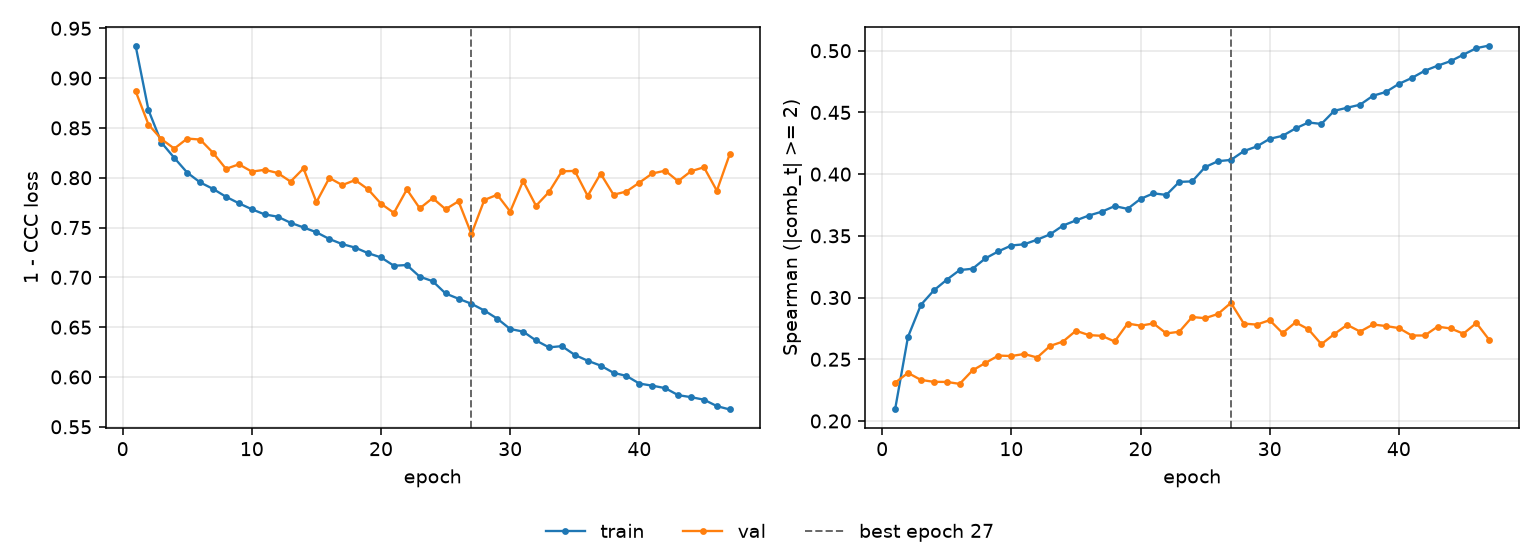

Data behind this chart, as committed beside it:
epoch, tr_loss, vl_loss, tr_sp, vl_sp, is_best
1, 0.9327, 0.8871, 0.2093, 0.2309, False
2, 0.8679, 0.8534, 0.2681, 0.239, False
3, 0.8353, 0.8387, 0.2941, 0.2333, False
4, 0.8199, 0.8293, 0.3058, 0.2317, False
5, 0.8051, 0.8393, 0.3144, 0.2316, False
6, 0.7953, 0.8383, 0.3223, 0.23, False
7, 0.7888, 0.825, 0.3233, 0.241, False
8, 0.7809, 0.8089, 0.3318, 0.2471, False
9, 0.7744, 0.8135, 0.3374, 0.253, False
10, 0.7684, 0.8062, 0.3422, 0.2526, False
11, 0.7632, 0.808, 0.3432, 0.2543, False
12, 0.7609, 0.8048, 0.3469, 0.2514, False
13, 0.7548, 0.7962, 0.3512, 0.2608, False
14, 0.7501, 0.8093, 0.3583, 0.2644, False
15, 0.7453, 0.7755, 0.3625, 0.2731, False
16, 0.7385, 0.7998, 0.3665, 0.2696, False
17, 0.7334, 0.7926, 0.3696, 0.269, False
18, 0.7299, 0.7976, 0.3741, 0.2644, False
19, 0.7243, 0.7884, 0.3719, 0.2789, False
20, 0.72, 0.7739, 0.3799, 0.2772, False
21, 0.7116, 0.7647, 0.3844, 0.279, False
22, 0.7124, 0.7882, 0.3832, 0.2709, False
23, 0.7007, 0.7693, 0.3937, 0.2723, False
24, 0.6962, 0.7796, 0.3941, 0.2842, False
25, 0.6838, 0.7684, 0.4057, 0.2833, False
26, 0.6785, 0.7764, 0.4105, 0.2867, False
27, 0.6735, 0.7435, 0.4115, 0.2957, True
28, 0.6667, 0.7777, 0.4187, 0.2789, False
29, 0.6585, 0.7829, 0.4224, 0.2781, False
30, 0.6482, 0.766, 0.4286, 0.2817, False
31, 0.6456, 0.7967, 0.431, 0.2712, False
32, 0.6366, 0.7718, 0.437, 0.2799, False
33, 0.6297, 0.7856, 0.4419, 0.2743, False
34, 0.631, 0.8065, 0.4407, 0.2622, False
35, 0.6222, 0.8069, 0.4513, 0.2704, False
36, 0.6163, 0.7818, 0.4538, 0.2779, False
37, 0.6114, 0.8041, 0.4563, 0.2724, False
38, 0.6042, 0.783, 0.4635, 0.2782, False
39, 0.6011, 0.7862, 0.4666, 0.2769, False
40, 0.5934, 0.7951, 0.4731, 0.2753, False
41, 0.5913, 0.8043, 0.4779, 0.2692, False
42, 0.5888, 0.8071, 0.4838, 0.2693, False
43, 0.5818, 0.7965, 0.4879, 0.2764, False
44, 0.5797, 0.8066, 0.4915, 0.275, False
45, 0.5772, 0.8105, 0.4968, 0.2707, False
46, 0.5708, 0.787, 0.5021, 0.2794, False
47, 0.5674, 0.8238, 0.5042, 0.2656, False
